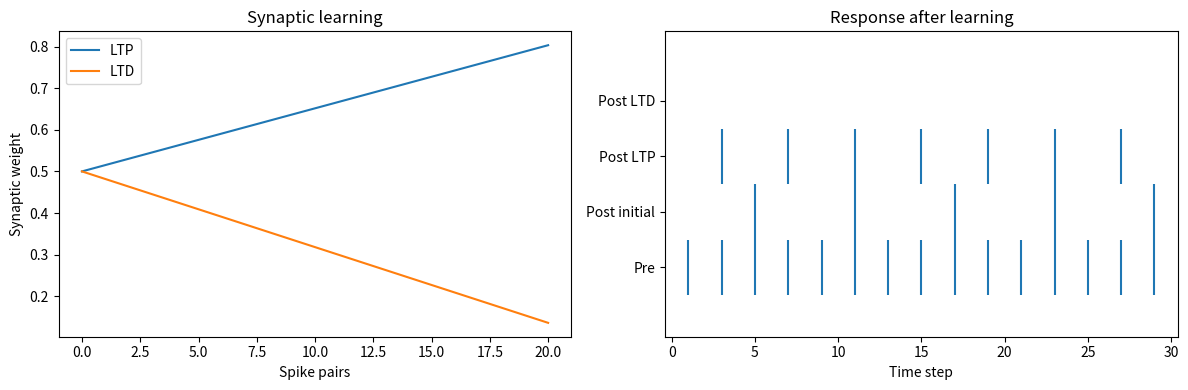

The script that saved this image:

import numpy as np
import matplotlib.pyplot as plt
from pathlib import Path

BETA = 0.8
THRESHOLD = 1.0

A_PLUS = 0.025
A_MINUS = 0.030
TAU = 10

INITIAL_WEIGHT = 0.5
N_PAIRS = 20
NUM_STEPS = 30


# 1. MODELLO LIF

def lif_step(mem, current):

    mem = mem * BETA + current

    spike = int(mem >= THRESHOLD)

    if spike:
        mem = 0.0
    return mem, spike


# 2. REGOLA STDP

def stdp_update(delta_t):

    if delta_t > 0:
        return A_PLUS*np.exp(-delta_t / TAU)

    elif delta_t < 0:
        return -A_MINUS*np.exp(delta_t / TAU)

    return 0.0


# 3. TRAINING DELLA SINAPSI

def train_synapse(pre_time, post_time):

    weight = INITIAL_WEIGHT
    history = [weight]

    for _ in range(N_PAIRS):

        mem_pre = 0.0
        mem_post = 0.0

        t_pre = None
        t_post = None

        for t in range(NUM_STEPS):

            # Stimoli esterni
            current_pre = 1.1 if t == pre_time else 0
            current_post = 1.1 if t == post_time else 0

            mem_pre, spike_pre = lif_step(mem_pre,current_pre)

            current_post +=  weight * spike_pre

            mem_post, spike_post = lif_step(mem_post,current_post)

            # Registrazione degli istanti di spike
            if spike_pre:
                t_pre = t

            if spike_post:
                t_post = t

        if t_pre is not None and t_post is not None:

            delta_t = t_post - t_pre

            weight += stdp_update(delta_t)

            weight = np.clip(weight, 0, 1)

        history.append(weight)

    return weight, history


# 4. TRAINING NELLE DUE CONDIZIONI

weight_ltp, history_ltp = train_synapse(5, 10)

weight_ltd, history_ltd = train_synapse(10, 5)


# 5. TEST SENZA PLASTICITÀ

def test_synapse(weight):

    mem_pre = 0.0
    mem_post = 0.0

    spikes_pre = []
    spikes_post = []

    for t in range(NUM_STEPS):

        # Corrente costante al neurone pre
        mem_pre, spike_pre = lif_step(mem_pre, 0.6)

        current_post =  weight * spike_pre

        mem_post, spike_post = lif_step(mem_post, current_post)

        spikes_pre.append(spike_pre)
        spikes_post.append(spike_post)

    return spikes_pre, spikes_post


pre, post_initial = test_synapse(INITIAL_WEIGHT)
_, post_ltp = test_synapse(weight_ltp)
_, post_ltd = test_synapse(weight_ltd)


# 6. RISULTATI

print(f"Peso iniziale: {INITIAL_WEIGHT:.4f}")
print(f"Peso LTP: {weight_ltp:.4f}")
print(f"Peso LTD: {weight_ltd:.4f}")

print("\nSpike durante il test:")

print("Presinaptico:", sum(pre))
print("Post iniziale:", sum(post_initial))
print("Post LTP:", sum(post_ltp))
print("Post LTD:", sum(post_ltd))


# 7. GRAFICI

fig, axes = plt.subplots(1, 2, figsize=(12, 4))

axes[0].plot(history_ltp, label="LTP", color="tab:blue")
axes[0].plot(history_ltd, label="LTD", color="tab:orange")

axes[0].set_xlabel("Spike pairs")
axes[0].set_ylabel("Synaptic weight")
axes[0].set_title("Synaptic learning")
axes[0].legend()

axes[1].eventplot([
    np.where(pre)[0],
    np.where(post_initial)[0],
    np.where(post_ltp)[0],
    np.where(post_ltd)[0]
])

axes[1].set_yticks(range(4))

axes[1].set_yticklabels([
    "Pre",
    "Post initial",
    "Post LTP",
    "Post LTD"
])

axes[1].set_xlabel("Time step")
axes[1].set_title("Response after learning")

fig.tight_layout()

Path("figures").mkdir(exist_ok=True)
fig.savefig("figures/stdp_lif.png", dpi=200)

plt.show()
